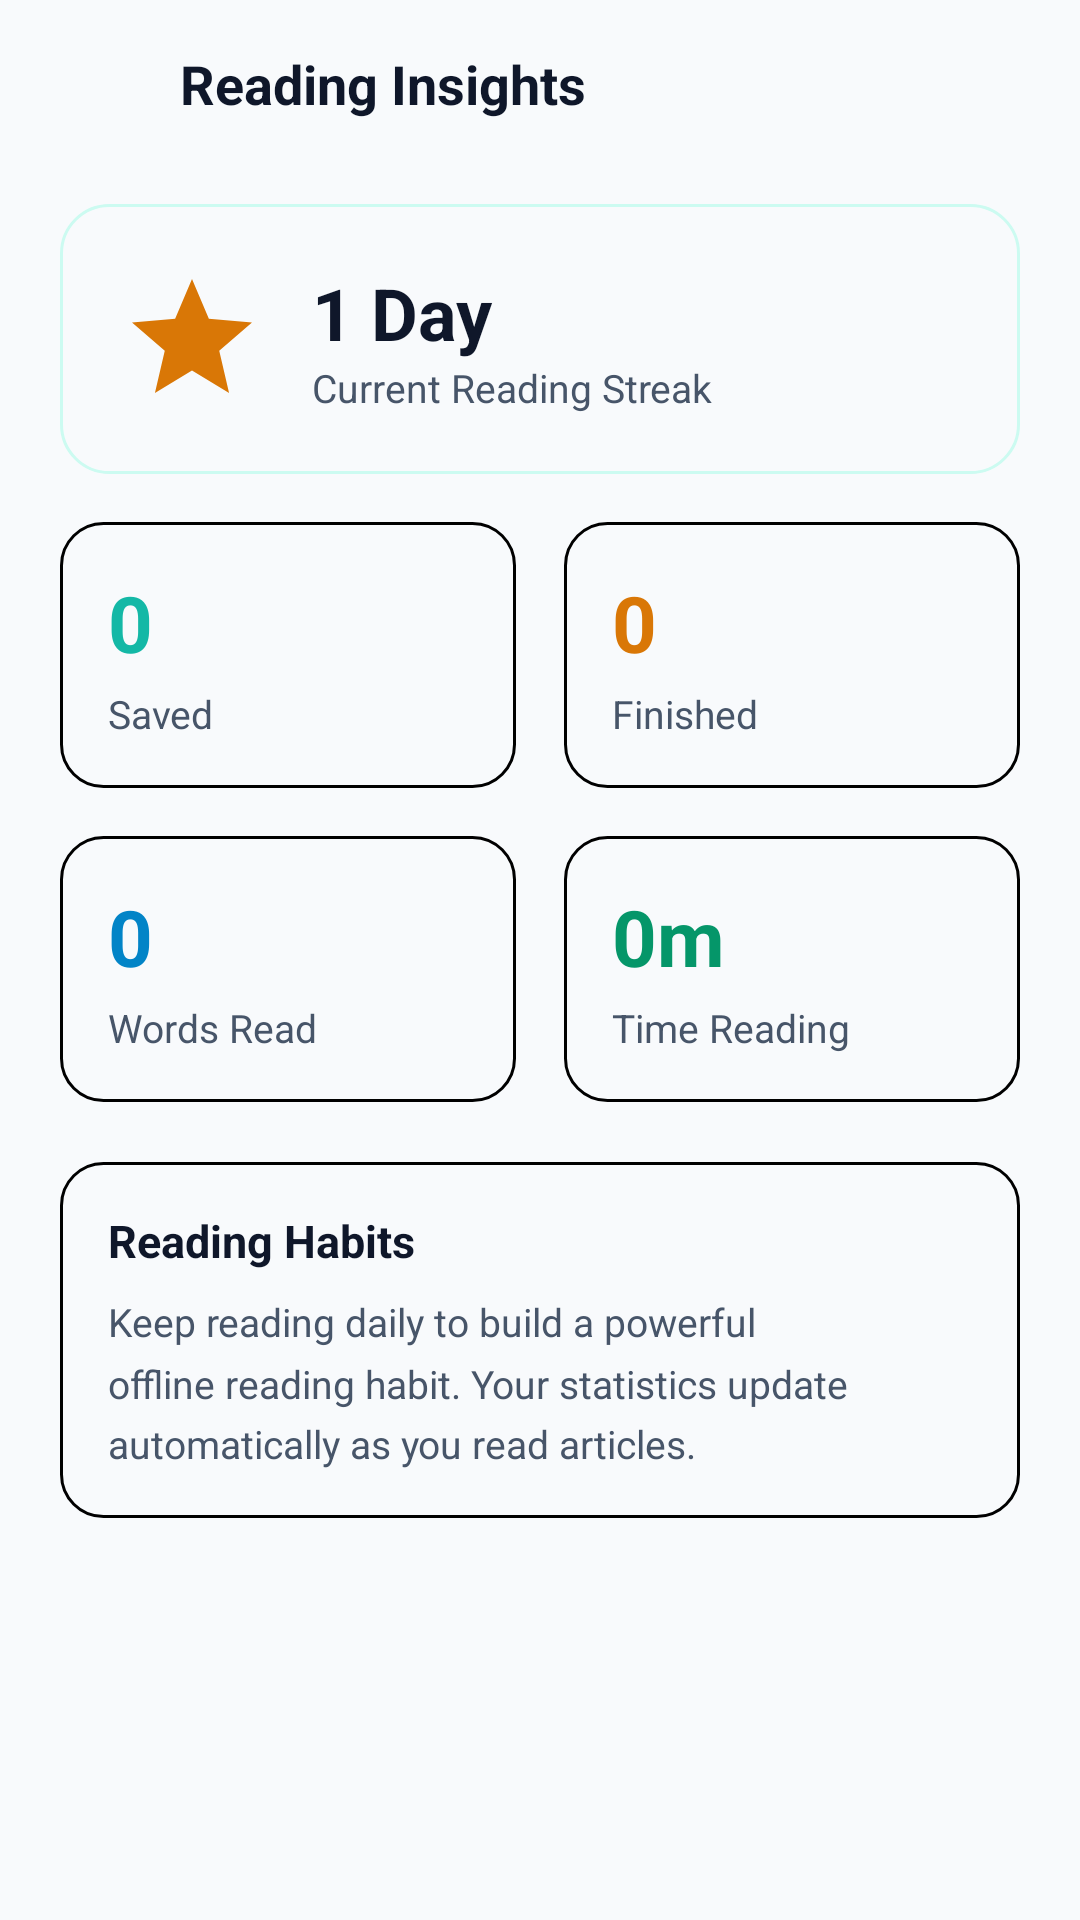

Reconstruct the res/layout file that produces this screen, plus the resources it refers to.
<!-- AndroidManifest.xml: application theme Theme.OffRead -->
<!-- res/layout/activity_statistics.xml -->
<?xml version="1.0" encoding="utf-8"?>
<LinearLayout xmlns:android="http://schemas.android.com/apk/res/android"
    android:layout_width="match_parent"
    android:layout_height="match_parent"
    android:background="@color/background"
    android:orientation="vertical">

    
    <LinearLayout
        android:layout_width="match_parent"
        android:layout_height="56dp"
        android:orientation="horizontal"
        android:gravity="center_vertical"
        android:paddingStart="12dp"
        android:paddingEnd="16dp">

        <ImageButton
            android:id="@+id/btn_stats_back"
            android:layout_width="40dp"
            android:layout_height="40dp"
            android:background="?android:attr/selectableItemBackgroundBorderless"
            android:src="@drawable/ic_back"
            android:tint="@color/text_primary"
            android:contentDescription="@string/action_cancel" />

        <TextView
            android:layout_width="0dp"
            android:layout_height="wrap_content"
            android:layout_weight="1"
            android:layout_marginStart="8dp"
            android:text="@string/stats_title"
            android:textColor="@color/text_primary"
            android:textSize="18sp"
            android:textStyle="bold" />
    </LinearLayout>

    <ScrollView
        android:layout_width="match_parent"
        android:layout_height="match_parent"
        android:fillViewport="true">

        <LinearLayout
            android:layout_width="match_parent"
            android:layout_height="wrap_content"
            android:orientation="vertical"
            android:paddingStart="20dp"
            android:paddingEnd="20dp"
            android:paddingTop="12dp"
            android:paddingBottom="32dp">

            
            <LinearLayout
                android:layout_width="match_parent"
                android:layout_height="wrap_content"
                android:background="@drawable/bg_card_elevated"
                android:orientation="horizontal"
                android:gravity="center_vertical"
                android:padding="20dp">

                <ImageView
                    android:layout_width="48dp"
                    android:layout_height="48dp"
                    android:src="@drawable/ic_star_filled"
                    android:tint="@color/accent"
                    android:contentDescription="@string/stat_streak" />

                <LinearLayout
                    android:layout_width="0dp"
                    android:layout_height="wrap_content"
                    android:layout_weight="1"
                    android:orientation="vertical"
                    android:layout_marginStart="16dp">

                    <TextView
                        android:id="@+id/tv_stat_streak_val"
                        android:layout_width="wrap_content"
                        android:layout_height="wrap_content"
                        android:text="1 Day"
                        android:textColor="@color/text_primary"
                        android:textSize="24sp"
                        android:textStyle="bold" />

                    <TextView
                        android:layout_width="wrap_content"
                        android:layout_height="wrap_content"
                        android:text="Current Reading Streak"
                        android:textColor="@color/text_secondary"
                        android:textSize="13sp" />
                </LinearLayout>
            </LinearLayout>

            
            <LinearLayout
                android:layout_width="match_parent"
                android:layout_height="wrap_content"
                android:layout_marginTop="16dp"
                android:orientation="horizontal">

                <LinearLayout
                    android:layout_width="0dp"
                    android:layout_height="wrap_content"
                    android:layout_weight="1"
                    android:layout_marginEnd="8dp"
                    android:background="@drawable/bg_card"
                    android:orientation="vertical"
                    android:padding="16dp">

                    <TextView
                        android:id="@+id/tv_stat_saved_val"
                        android:layout_width="wrap_content"
                        android:layout_height="wrap_content"
                        android:text="0"
                        android:textColor="@color/primary_light"
                        android:textSize="26sp"
                        android:textStyle="bold" />

                    <TextView
                        android:layout_width="wrap_content"
                        android:layout_height="wrap_content"
                        android:layout_marginTop="4dp"
                        android:text="@string/stat_articles_saved"
                        android:textColor="@color/text_secondary"
                        android:textSize="13sp" />
                </LinearLayout>

                <LinearLayout
                    android:layout_width="0dp"
                    android:layout_height="wrap_content"
                    android:layout_weight="1"
                    android:layout_marginStart="8dp"
                    android:background="@drawable/bg_card"
                    android:orientation="vertical"
                    android:padding="16dp">

                    <TextView
                        android:id="@+id/tv_stat_finished_val"
                        android:layout_width="wrap_content"
                        android:layout_height="wrap_content"
                        android:text="0"
                        android:textColor="@color/accent"
                        android:textSize="26sp"
                        android:textStyle="bold" />

                    <TextView
                        android:layout_width="wrap_content"
                        android:layout_height="wrap_content"
                        android:layout_marginTop="4dp"
                        android:text="@string/stat_articles_read"
                        android:textColor="@color/text_secondary"
                        android:textSize="13sp" />
                </LinearLayout>
            </LinearLayout>

            
            <LinearLayout
                android:layout_width="match_parent"
                android:layout_height="wrap_content"
                android:layout_marginTop="16dp"
                android:orientation="horizontal">

                <LinearLayout
                    android:layout_width="0dp"
                    android:layout_height="wrap_content"
                    android:layout_weight="1"
                    android:layout_marginEnd="8dp"
                    android:background="@drawable/bg_card"
                    android:orientation="vertical"
                    android:padding="16dp">

                    <TextView
                        android:id="@+id/tv_stat_words_val"
                        android:layout_width="wrap_content"
                        android:layout_height="wrap_content"
                        android:text="0"
                        android:textColor="@color/tag_tech"
                        android:textSize="26sp"
                        android:textStyle="bold" />

                    <TextView
                        android:layout_width="wrap_content"
                        android:layout_height="wrap_content"
                        android:layout_marginTop="4dp"
                        android:text="@string/stat_words_read"
                        android:textColor="@color/text_secondary"
                        android:textSize="13sp" />
                </LinearLayout>

                <LinearLayout
                    android:layout_width="0dp"
                    android:layout_height="wrap_content"
                    android:layout_weight="1"
                    android:layout_marginStart="8dp"
                    android:background="@drawable/bg_card"
                    android:orientation="vertical"
                    android:padding="16dp">

                    <TextView
                        android:id="@+id/tv_stat_time_val"
                        android:layout_width="wrap_content"
                        android:layout_height="wrap_content"
                        android:text="0m"
                        android:textColor="@color/tag_science"
                        android:textSize="26sp"
                        android:textStyle="bold" />

                    <TextView
                        android:layout_width="wrap_content"
                        android:layout_height="wrap_content"
                        android:layout_marginTop="4dp"
                        android:text="@string/stat_time_read"
                        android:textColor="@color/text_secondary"
                        android:textSize="13sp" />
                </LinearLayout>
            </LinearLayout>

            
            <LinearLayout
                android:layout_width="match_parent"
                android:layout_height="wrap_content"
                android:layout_marginTop="20dp"
                android:background="@drawable/bg_card"
                android:orientation="vertical"
                android:padding="16dp">

                <TextView
                    android:layout_width="wrap_content"
                    android:layout_height="wrap_content"
                    android:text="Reading Habits"
                    android:textColor="@color/text_primary"
                    android:textSize="15sp"
                    android:textStyle="bold" />

                <TextView
                    android:id="@+id/tv_stat_habits_desc"
                    android:layout_width="wrap_content"
                    android:layout_height="wrap_content"
                    android:layout_marginTop="8dp"
                    android:text="Keep reading daily to build a powerful offline reading habit. Your statistics update automatically as you read articles."
                    android:textColor="@color/text_secondary"
                    android:textSize="13sp"
                    android:lineSpacingMultiplier="1.3" />
            </LinearLayout>
        </LinearLayout>
    </ScrollView>
</LinearLayout>
<!-- resources referenced by this layout -->
<resources>
  <color name="accent">#D97706</color>
  <color name="background">#F8FAFC</color>
  <color name="primary_light">#14B8A6</color>
  <color name="tag_science">#059669</color>
  <color name="tag_tech">#0284C7</color>
  <color name="text_primary">#0F172A</color>
  <color name="text_secondary">#475569</color>
  <!-- drawable bg_card (drawable) -->
  <?xml version="1.0" encoding="utf-8"?>
  <shape android:shape="rectangle"
    xmlns:android="http://schemas.android.com/apk/res/android">
      <solid android:color="?colorSurfaceCard" />
      <stroke android:width="1.0dp" android:color="?colorDivider" />
      <corners android:radius="14.0dp" />
  </shape>
  <!-- drawable bg_card_elevated (drawable) -->
  <?xml version="1.0" encoding="utf-8"?>
  <shape xmlns:android="http://schemas.android.com/apk/res/android"
      android:shape="rectangle">
      <solid android:color="@color/surface_elevated" />
      <stroke
          android:width="1dp"
          android:color="@color/primary_container" />
      <corners android:radius="16dp" />
  </shape>
  <!-- drawable ic_back (drawable) -->
  <?xml version="1.0" encoding="utf-8"?>
  <vector android:height="24.0dp" android:width="24.0dp" android:viewportWidth="24.0" android:viewportHeight="24.0"
    xmlns:android="http://schemas.android.com/apk/res/android">
      <path android:fillColor="?colorTextPrimary" android:pathData="M20,11H7.83l5.59,-5.59L12,4l-8,8 8,8 1.41,-1.41L7.83,13H20v-2z" />
  </vector>
  <!-- drawable ic_star_filled (drawable) -->
  <?xml version="1.0" encoding="utf-8"?>
  <vector xmlns:android="http://schemas.android.com/apk/res/android"
      android:width="24dp"
      android:height="24dp"
      android:viewportWidth="24"
      android:viewportHeight="24">
      <path
          android:fillColor="@color/accent"
          android:pathData="M12,17.27L18.18,21l-1.64,-7.03L22,9.24l-7.19,-0.61L12,2 9.19,8.63 2,9.24l5.46,4.73L5.82,21z" />
  </vector>
  <string name="action_cancel">Cancel</string>
  <string name="stat_articles_read">Finished</string>
  <string name="stat_articles_saved">Saved</string>
  <string name="stat_streak">Day Streak</string>
  <string name="stat_time_read">Time Reading</string>
  <string name="stat_words_read">Words Read</string>
  <string name="stats_title">Reading Insights</string>
  <style name="Theme.OffRead" parent="@style/Theme.OffRead.Light" />
  <color name="surface_elevated">#F8FAFC</color>
  <color name="primary_container">#CCFBF1</color>
  <style name="Theme.OffRead.Base.Light" parent="@android:style/Theme.Material.Light.NoActionBar">
          <item name="android:textColorPrimary">?colorTextPrimary</item>
          <item name="android:textColorSecondary">?colorTextSecondary</item>
          <item name="android:windowBackground">?colorBackground</item>
          <item name="android:textColorHint">?colorTextMuted</item>
          <item name="android:editTextColor">?colorTextPrimary</item>
          <item name="android:colorControlActivated">?colorAccent</item>
          <item name="android:colorControlHighlight">?colorDivider</item>
          <item name="android:colorPrimary">?colorAccent</item>
          <item name="android:colorPrimaryDark">?colorBackground</item>
          <item name="android:colorAccent">?colorAccent</item>
          <item name="android:statusBarColor">?colorBackground</item>
          <item name="android:navigationBarColor">?colorBackground</item>
      </style>
  <color name="primary">#0D9488</color>
  <color name="surface_variant">#F1F5F9</color>
  <color name="danger">#EF4444</color>
  <color name="divider">#E2E8F0</color>
  <color name="white">#FFFFFF</color>
  <color name="on_primary_container">#115E59</color>
  <color name="success">#10B981</color>
  <color name="surface">#FFFFFF</color>
  <color name="surface_card">#FFFFFF</color>
  <color name="text_muted">#94A3B8</color>
</resources>
